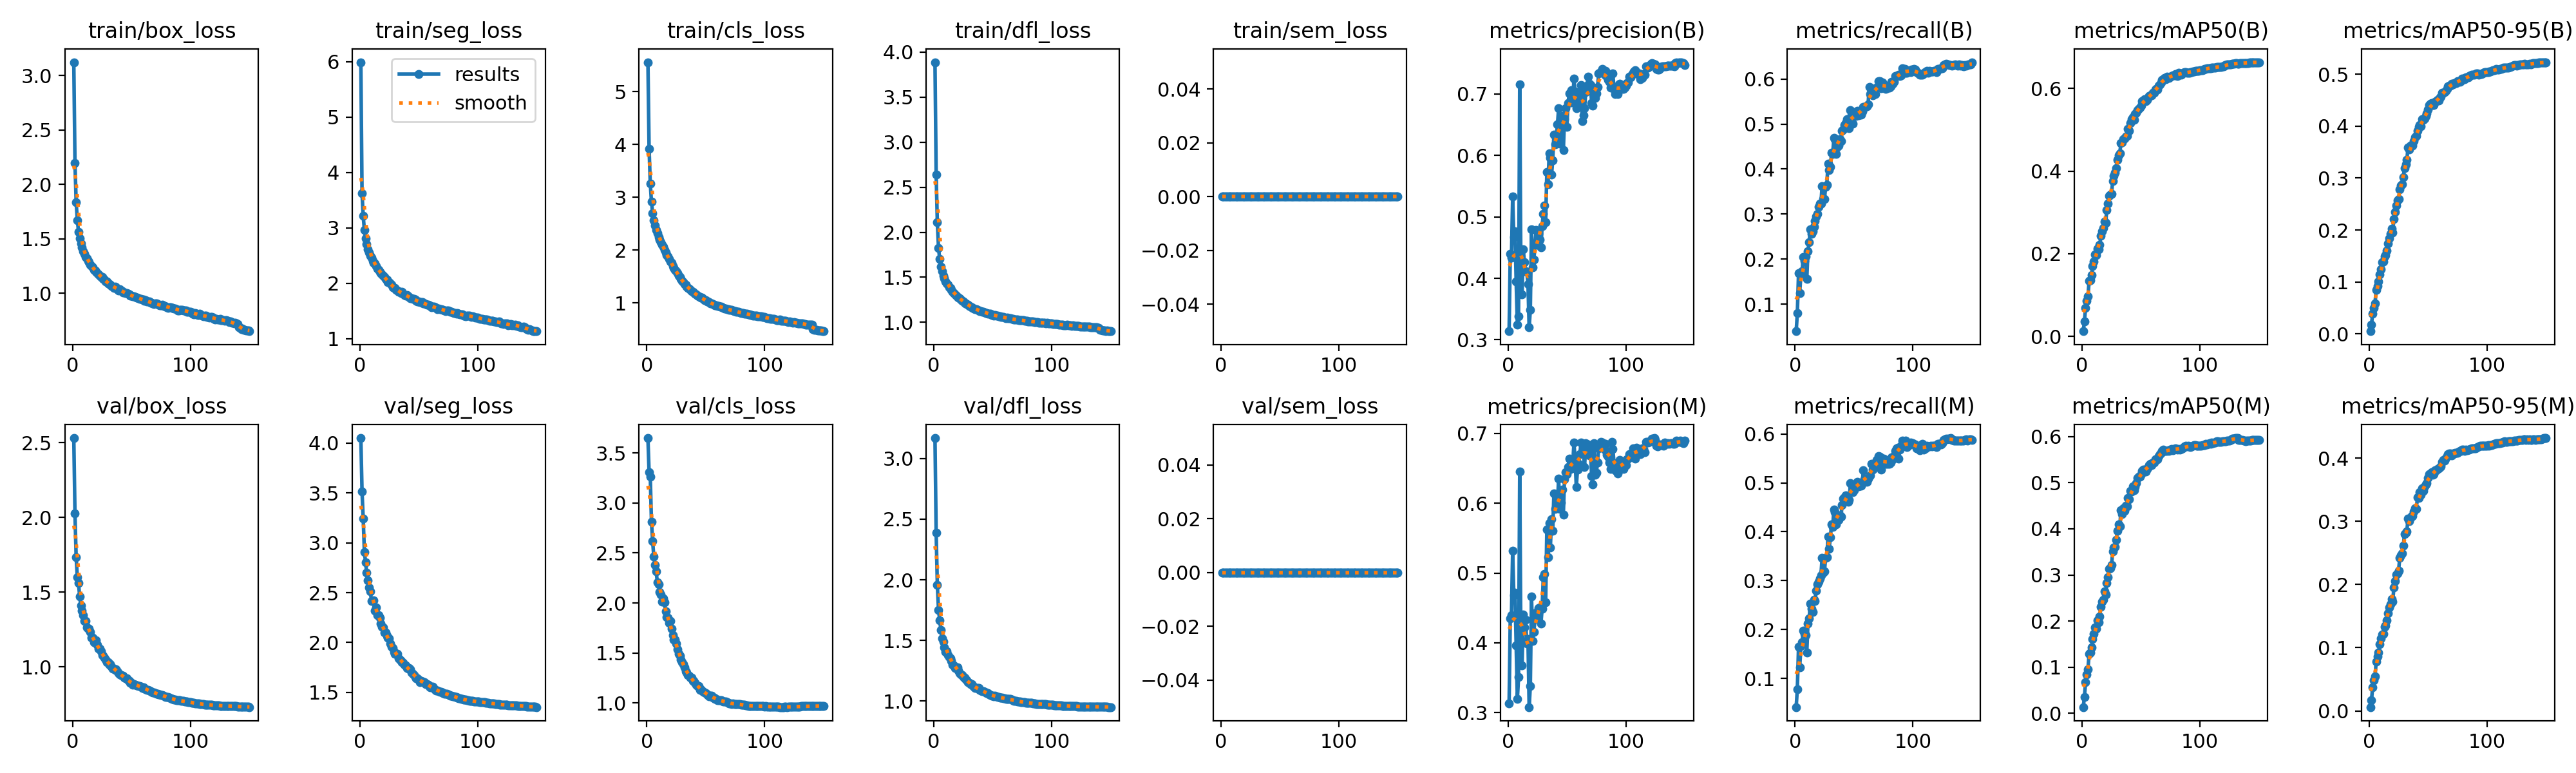

Source data for this figure (header and first rows):
epoch, time, train/box_loss, train/seg_loss, train/cls_loss, train/dfl_loss, train/sem_loss, metrics/precision(B), metrics/recall(B), metrics/mAP50(B), metrics/mAP50-95(B), metrics/precision(M), metrics/recall(M), metrics/mAP50(M), metrics/mAP50-95(M), val/box_loss, val/seg_loss, val/cls_loss, val/dfl_loss, val/sem_loss, lr/pg0, lr/pg1, lr/pg2, lr/pg3
1, 184.2, 3.124, 5.989, 5.56, 3.888, 0, 0.3139, 0.03984, 0.01288, 0.00493, 0.3134, 0.0415, 0.0137, 0.00596, 2.531, 4.05, 3.65, 3.167, 0, 0.009979, 0.003326, 0.009979, 0.003326
2, 343.4, 2.199, 3.621, 3.925, 2.643, 0, 0.4394, 0.07962, 0.03632, 0.01809, 0.4353, 0.07859, 0.03546, 0.01663, 2.026, 3.513, 3.308, 2.388, 0, 0.01985, 0.006616, 0.01985, 0.006616
3, 525, 1.839, 3.211, 3.266, 2.108, 0, 0.434, 0.1689, 0.06954, 0.03808, 0.4393, 0.165, 0.06739, 0.03723, 1.734, 3.241, 3.264, 1.958, 0, 0.02958, 0.009861, 0.02958, 0.009861
4, 676.2, 1.673, 2.959, 2.921, 1.828, 0, 0.5328, 0.1251, 0.08597, 0.05043, 0.532, 0.1225, 0.08409, 0.04827, 1.602, 2.91, 2.813, 1.753, 0, 0.02941, 0.009802, 0.02941, 0.009802
5, 827.3, 1.567, 2.815, 2.702, 1.701, 0, 0.4671, 0.1656, 0.09788, 0.05893, 0.4682, 0.1658, 0.09598, 0.05452, 1.561, 2.801, 2.622, 1.666, 0, 0.02921, 0.009736, 0.02921, 0.009736
6, 978.3, 1.505, 2.708, 2.565, 1.618, 0, 0.4761, 0.1728, 0.134, 0.08433, 0.4722, 0.1745, 0.1291, 0.07763, 1.469, 2.698, 2.462, 1.588, 0, 0.02901, 0.00967, 0.02901, 0.00967
7, 1129, 1.458, 2.616, 2.465, 1.568, 0, 0.3944, 0.204, 0.1359, 0.09255, 0.3961, 0.1975, 0.1319, 0.08662, 1.41, 2.621, 2.381, 1.515, 0, 0.02881, 0.009604, 0.02881, 0.009604
8, 1280, 1.421, 2.557, 2.387, 1.52, 0, 0.3244, 0.1955, 0.1484, 0.1003, 0.3194, 0.1916, 0.1432, 0.09257, 1.376, 2.55, 2.315, 1.489, 0, 0.02861, 0.009538, 0.02861, 0.009538
9, 1430, 1.389, 2.5, 2.319, 1.49, 0, 0.3384, 0.2063, 0.1699, 0.1145, 0.3506, 0.1891, 0.1617, 0.1056, 1.344, 2.512, 2.206, 1.446, 0, 0.02842, 0.009472, 0.02842, 0.009472
10, 1581, 1.363, 2.461, 2.253, 1.456, 0, 0.7158, 0.1559, 0.1821, 0.1242, 0.6457, 0.1537, 0.1725, 0.1148, 1.306, 2.417, 2.185, 1.408, 0, 0.02822, 0.009406, 0.02822, 0.009406
11, 1732, 1.335, 2.399, 2.193, 1.429, 0, 0.4096, 0.2178, 0.1992, 0.1378, 0.3993, 0.2128, 0.1865, 0.1213, 1.306, 2.415, 2.109, 1.413, 0, 0.02802, 0.00934, 0.02802, 0.00934
12, 1901, 1.32, 2.373, 2.149, 1.416, 0, 0.3739, 0.2375, 0.1964, 0.1394, 0.3673, 0.2225, 0.1832, 0.1217, 1.266, 2.424, 2.085, 1.378, 0, 0.02782, 0.009274, 0.02782, 0.009274
13, 2055, 1.298, 2.355, 2.101, 1.392, 0, 0.4476, 0.2655, 0.2124, 0.1488, 0.441, 0.2536, 0.2014, 0.1326, 1.256, 2.32, 2.014, 1.365, 0, 0.02762, 0.009208, 0.02762, 0.009208
14, 2235, 1.287, 2.304, 2.067, 1.38, 0, 0.426, 0.2561, 0.2105, 0.1518, 0.4221, 0.2425, 0.1975, 0.1356, 1.257, 2.353, 2.045, 1.354, 0, 0.02743, 0.009142, 0.02743, 0.009142
15, 2387, 1.262, 2.261, 2.006, 1.358, 0, 0.4115, 0.2621, 0.2215, 0.16, 0.433, 0.2354, 0.2099, 0.1432, 1.232, 2.273, 2.008, 1.33, 0, 0.02723, 0.009076, 0.02723, 0.009076
16, 2538, 1.251, 2.238, 1.959, 1.341, 0, 0.4104, 0.2712, 0.243, 0.1734, 0.399, 0.2608, 0.2307, 0.1546, 1.193, 2.271, 1.917, 1.302, 0, 0.02703, 0.00901, 0.02703, 0.00901
17, 2689, 1.238, 2.204, 1.9, 1.323, 0, 0.3909, 0.2848, 0.2543, 0.1844, 0.4054, 0.258, 0.242, 0.1638, 1.196, 2.249, 1.858, 1.292, 0, 0.02683, 0.008944, 0.02683, 0.008944
18, 2840, 1.217, 2.18, 1.877, 1.312, 0, 0.3201, 0.2942, 0.2617, 0.192, 0.308, 0.2794, 0.2467, 0.1687, 1.163, 2.187, 1.849, 1.273, 0, 0.02663, 0.008878, 0.02663, 0.008878
19, 2988, 1.209, 2.155, 1.832, 1.298, 0, 0.3489, 0.3, 0.2777, 0.202, 0.3381, 0.2927, 0.2639, 0.1773, 1.161, 2.155, 1.802, 1.275, 0, 0.02644, 0.008812, 0.02644, 0.008812
20, 3139, 1.2, 2.134, 1.789, 1.283, 0, 0.48, 0.3165, 0.2753, 0.1951, 0.4661, 0.2977, 0.2579, 0.1726, 1.18, 2.149, 1.82, 1.276, 0, 0.02624, 0.008746, 0.02624, 0.008746
21, 3290, 1.186, 2.11, 1.761, 1.275, 0, 0.4176, 0.3234, 0.3061, 0.2218, 0.4029, 0.304, 0.2832, 0.1949, 1.146, 2.097, 1.74, 1.25, 0, 0.02604, 0.00868, 0.02604, 0.00868
22, 3441, 1.173, 2.08, 1.704, 1.264, 0, 0.4302, 0.3233, 0.321, 0.2349, 0.4161, 0.3114, 0.2949, 0.2052, 1.122, 2.098, 1.679, 1.233, 0, 0.02584, 0.008614, 0.02584, 0.008614
23, 3600, 1.164, 2.062, 1.662, 1.25, 0, 0.4555, 0.3626, 0.3399, 0.2477, 0.4344, 0.3463, 0.3131, 0.2157, 1.121, 2.07, 1.635, 1.221, 0, 0.02564, 0.008548, 0.02564, 0.008548
24, 3751, 1.151, 2.021, 1.624, 1.24, 0, 0.4789, 0.3331, 0.343, 0.2571, 0.443, 0.316, 0.315, 0.2172, 1.105, 2.05, 1.634, 1.214, 0, 0.02545, 0.008482, 0.02545, 0.008482
25, 3903, 1.151, 2.025, 1.596, 1.232, 0, 0.4544, 0.3327, 0.3451, 0.2591, 0.4375, 0.319, 0.3214, 0.2222, 1.08, 2.038, 1.597, 1.198, 0, 0.02525, 0.008416, 0.02525, 0.008416
26, 4055, 1.131, 1.996, 1.559, 1.22, 0, 0.4722, 0.3608, 0.3762, 0.2786, 0.4494, 0.3472, 0.3505, 0.2421, 1.074, 1.993, 1.539, 1.191, 0, 0.02505, 0.00835, 0.02505, 0.00835
27, 4207, 1.129, 1.968, 1.517, 1.213, 0, 0.4632, 0.365, 0.3879, 0.2858, 0.4507, 0.3477, 0.36, 0.2464, 1.062, 1.957, 1.492, 1.182, 0, 0.02485, 0.008284, 0.02485, 0.008284
28, 4360, 1.107, 1.929, 1.486, 1.202, 0, 0.4506, 0.412, 0.3966, 0.2887, 0.4277, 0.3898, 0.3601, 0.2493, 1.048, 1.945, 1.475, 1.17, 0, 0.02465, 0.008218, 0.02465, 0.008218
29, 4510, 1.11, 1.917, 1.456, 1.197, 0, 0.4847, 0.3983, 0.4074, 0.302, 0.4489, 0.3656, 0.3755, 0.2611, 1.032, 1.907, 1.432, 1.155, 0, 0.02446, 0.008152, 0.02446, 0.008152
30, 4659, 1.093, 1.91, 1.42, 1.183, 0, 0.5049, 0.4049, 0.4279, 0.3193, 0.4944, 0.3888, 0.3958, 0.2797, 1.031, 1.885, 1.405, 1.15, 0, 0.02426, 0.008086, 0.02426, 0.008086
31, 4806, 1.083, 1.885, 1.397, 1.177, 0, 0.5181, 0.437, 0.4387, 0.3266, 0.4985, 0.4146, 0.41, 0.2816, 1.012, 1.884, 1.388, 1.138, 0, 0.02406, 0.00802, 0.02406, 0.00802
32, 4955, 1.079, 1.873, 1.362, 1.167, 0, 0.4912, 0.4335, 0.4436, 0.3354, 0.4579, 0.4101, 0.4049, 0.2843, 1.017, 1.884, 1.354, 1.139, 0, 0.02386, 0.007954, 0.02386, 0.007954
33, 5103, 1.068, 1.848, 1.339, 1.161, 0, 0.5732, 0.4693, 0.4679, 0.3587, 0.5627, 0.4456, 0.4406, 0.3043, 1.002, 1.839, 1.314, 1.132, 0, 0.02366, 0.007888, 0.02366, 0.007888
34, 5252, 1.062, 1.844, 1.31, 1.155, 0, 0.5528, 0.4667, 0.4688, 0.3553, 0.5227, 0.4396, 0.432, 0.3003, 0.9898, 1.826, 1.301, 1.119, 0, 0.02347, 0.007822, 0.02347, 0.007822
35, 5401, 1.05, 1.822, 1.289, 1.147, 0, 0.6035, 0.433, 0.4772, 0.3621, 0.5712, 0.4152, 0.4444, 0.3051, 0.9865, 1.818, 1.279, 1.111, 0, 0.02327, 0.007756, 0.02327, 0.007756
36, 5550, 1.061, 1.84, 1.272, 1.147, 0, 0.5962, 0.4493, 0.4781, 0.3631, 0.5367, 0.4311, 0.4393, 0.3084, 0.9803, 1.804, 1.27, 1.107, 0, 0.02307, 0.00769, 0.02307, 0.00769
37, 5698, 1.053, 1.815, 1.249, 1.139, 0, 0.5685, 0.4518, 0.4837, 0.3624, 0.5772, 0.4245, 0.4498, 0.3087, 0.9816, 1.794, 1.255, 1.111, 0, 0.02287, 0.007624, 0.02287, 0.007624
38, 5848, 1.035, 1.784, 1.222, 1.132, 0, 0.5922, 0.4664, 0.4856, 0.3715, 0.5605, 0.4337, 0.4487, 0.3156, 0.9702, 1.774, 1.251, 1.107, 0, 0.02267, 0.007558, 0.02267, 0.007558
39, 5996, 1.027, 1.77, 1.205, 1.125, 0, 0.6338, 0.4626, 0.5014, 0.3789, 0.6139, 0.4306, 0.467, 0.3202, 0.9563, 1.773, 1.221, 1.092, 0, 0.02248, 0.007492, 0.02248, 0.007492
40, 6144, 1.039, 1.792, 1.197, 1.125, 0, 0.6184, 0.4854, 0.4972, 0.3816, 0.5918, 0.4551, 0.4638, 0.3197, 0.9501, 1.744, 1.224, 1.09, 0, 0.02228, 0.007426, 0.02228, 0.007426
41, 6293, 1.024, 1.76, 1.179, 1.118, 0, 0.6287, 0.4877, 0.5167, 0.3913, 0.5969, 0.4676, 0.4819, 0.3374, 0.9455, 1.74, 1.198, 1.081, 0, 0.02208, 0.00736, 0.02208, 0.00736
42, 6443, 1.022, 1.751, 1.159, 1.116, 0, 0.6501, 0.4984, 0.526, 0.3981, 0.5959, 0.4698, 0.4801, 0.3365, 0.9384, 1.742, 1.18, 1.082, 0, 0.02188, 0.007294, 0.02188, 0.007294
43, 6592, 1.005, 1.728, 1.138, 1.109, 0, 0.6764, 0.5019, 0.5295, 0.4027, 0.6356, 0.4749, 0.4913, 0.346, 0.9385, 1.732, 1.166, 1.079, 0, 0.02168, 0.007228, 0.02168, 0.007228
44, 6740, 1.01, 1.723, 1.125, 1.105, 0, 0.6195, 0.5109, 0.5244, 0.3995, 0.592, 0.4737, 0.4832, 0.3421, 0.9273, 1.7, 1.168, 1.069, 0, 0.02149, 0.007162, 0.02149, 0.007162
45, 6888, 1.003, 1.712, 1.11, 1.104, 0, 0.6549, 0.4927, 0.5376, 0.413, 0.6013, 0.4611, 0.4905, 0.3523, 0.9232, 1.686, 1.133, 1.067, 0, 0.02129, 0.007096, 0.02129, 0.007096
46, 7038, 0.9997, 1.714, 1.098, 1.098, 0, 0.6637, 0.4905, 0.5405, 0.4128, 0.6194, 0.4648, 0.4995, 0.348, 0.9213, 1.674, 1.135, 1.068, 0, 0.02109, 0.00703, 0.02109, 0.00703
47, 7187, 0.9978, 1.71, 1.098, 1.095, 0, 0.6085, 0.5312, 0.5471, 0.4149, 0.5838, 0.4991, 0.5096, 0.3553, 0.9096, 1.657, 1.122, 1.056, 0, 0.02089, 0.006964, 0.02089, 0.006964
48, 7335, 0.9924, 1.683, 1.073, 1.092, 0, 0.6593, 0.5193, 0.5507, 0.4194, 0.6345, 0.4974, 0.5122, 0.3585, 0.9057, 1.641, 1.109, 1.053, 0, 0.02069, 0.006898, 0.02069, 0.006898
49, 7483, 0.9809, 1.668, 1.055, 1.081, 0, 0.6763, 0.5013, 0.5537, 0.4251, 0.6442, 0.4807, 0.513, 0.3598, 0.8918, 1.642, 1.107, 1.046, 0, 0.0205, 0.006832, 0.0205, 0.006832
50, 7633, 0.9755, 1.673, 1.051, 1.082, 0, 0.646, 0.5244, 0.5586, 0.4323, 0.6421, 0.4845, 0.518, 0.3682, 0.8926, 1.626, 1.096, 1.047, 0, 0.0203, 0.006766, 0.0203, 0.006766
51, 7781, 0.9696, 1.658, 1.029, 1.075, 0, 0.6851, 0.5188, 0.5687, 0.4409, 0.6515, 0.4909, 0.5256, 0.3742, 0.8819, 1.605, 1.082, 1.042, 0, 0.0201, 0.0067, 0.0201, 0.0067
52, 7930, 0.972, 1.659, 1.023, 1.077, 0, 0.7004, 0.5185, 0.5705, 0.4437, 0.6639, 0.4922, 0.5283, 0.3734, 0.8852, 1.613, 1.076, 1.043, 0, 0.0199, 0.006634, 0.0199, 0.006634
53, 8078, 0.969, 1.655, 1.019, 1.075, 0, 0.6863, 0.5293, 0.5733, 0.444, 0.6488, 0.5021, 0.5288, 0.3775, 0.8813, 1.607, 1.067, 1.041, 0, 0.0197, 0.006568, 0.0197, 0.006568
54, 8228, 0.9596, 1.632, 0.9941, 1.071, 0, 0.7065, 0.5194, 0.5693, 0.4405, 0.6598, 0.4934, 0.5243, 0.3733, 0.8737, 1.604, 1.07, 1.035, 0, 0.01951, 0.006502, 0.01951, 0.006502
55, 8377, 0.9633, 1.635, 0.9908, 1.068, 0, 0.6864, 0.5299, 0.572, 0.4414, 0.6557, 0.4979, 0.53, 0.3749, 0.8777, 1.6, 1.074, 1.034, 0, 0.01931, 0.006436, 0.01931, 0.006436
56, 8525, 0.9575, 1.624, 0.9843, 1.065, 0, 0.725, 0.521, 0.5786, 0.4472, 0.6869, 0.494, 0.5333, 0.3804, 0.8698, 1.584, 1.054, 1.029, 0, 0.01911, 0.00637, 0.01911, 0.00637
57, 8672, 0.9482, 1.614, 0.9691, 1.061, 0, 0.7042, 0.5281, 0.5819, 0.4479, 0.662, 0.4988, 0.5374, 0.3808, 0.8715, 1.585, 1.054, 1.031, 0, 0.01891, 0.006304, 0.01891, 0.006304
58, 8821, 0.9473, 1.612, 0.9561, 1.059, 0, 0.6767, 0.5379, 0.5836, 0.4506, 0.6236, 0.5258, 0.5413, 0.3826, 0.8681, 1.577, 1.04, 1.028, 0, 0.01871, 0.006238, 0.01871, 0.006238
59, 8969, 0.9433, 1.604, 0.9595, 1.057, 0, 0.6805, 0.5359, 0.5824, 0.4498, 0.6482, 0.5078, 0.5374, 0.3838, 0.8592, 1.559, 1.037, 1.024, 0, 0.01852, 0.006172, 0.01852, 0.006172
60, 9117, 0.9406, 1.585, 0.9452, 1.051, 0, 0.6832, 0.5392, 0.5886, 0.456, 0.6568, 0.5073, 0.544, 0.386, 0.8609, 1.548, 1.028, 1.023, 0, 0.01832, 0.006106, 0.01832, 0.006106
... 90 more rows
